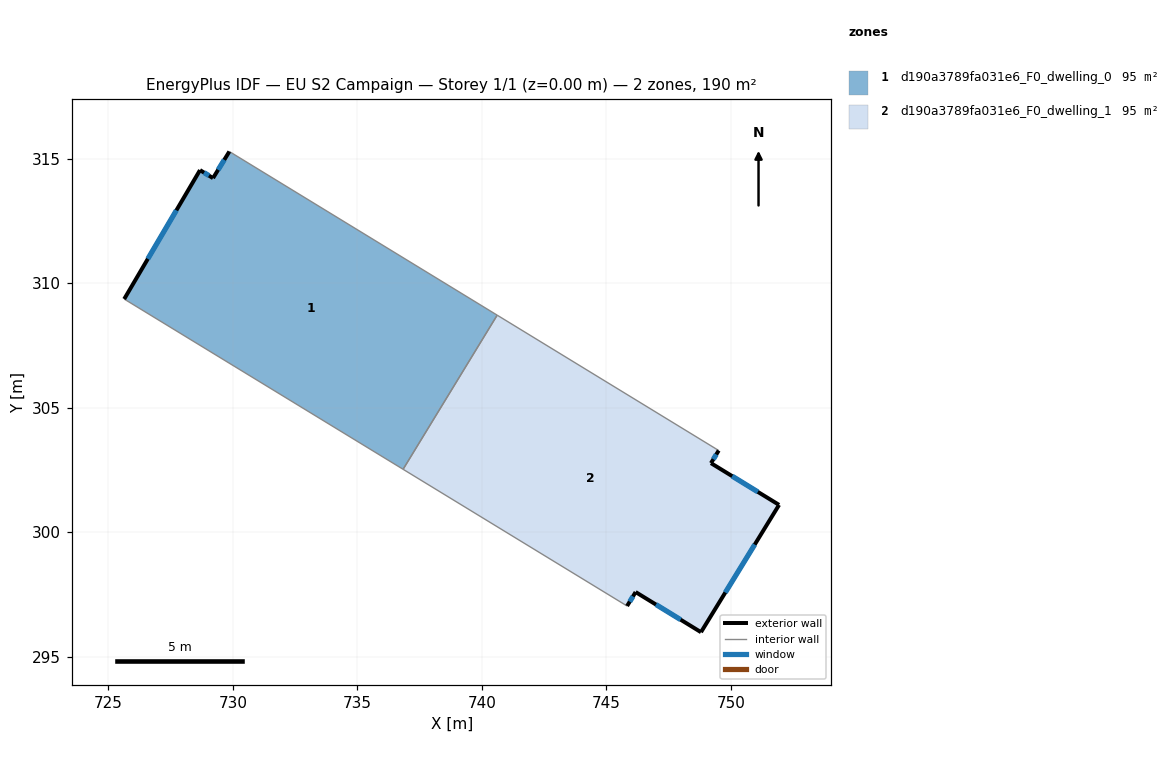
=== STOREY PLAN SPEC (per zone: floor XY polygon, exterior-wall plan segments, windows/doors) ===
zone 1: d190a3789fa031e6_F0_dwelling_0  (94.9 m²)
  floor: (740.61, 308.71) (736.84, 302.52) (725.64, 309.36) (728.68, 314.54) (729.20, 314.21) (729.86, 315.28)
  exterior wall: (728.68, 314.54) – (725.64, 309.36)  [6.0 m]
    window: (727.73, 312.92) – (726.58, 310.97)  [2.6 m²]
  exterior wall: (729.20, 314.21) – (728.68, 314.54)  [0.6 m]
    window: (729.04, 314.32) – (728.84, 314.44)  [0.3 m²]
  exterior wall: (729.86, 315.28) – (729.20, 314.21)  [1.3 m]
    window: (729.65, 314.95) – (729.41, 314.55)  [0.5 m²]
  interior walls: 3
zone 2: d190a3789fa031e6_F0_dwelling_1  (94.9 m²)
  floor: (749.51, 303.28) (749.20, 302.77) (751.94, 301.09) (748.80, 295.98) (746.18, 297.59) (745.83, 297.03) (736.84, 302.52) (740.61, 308.71)
  exterior wall: (748.80, 295.98) – (751.94, 301.09)  [6.0 m]
    window: (749.78, 297.57) – (750.96, 299.50)  [2.6 m²]
  exterior wall: (746.18, 297.59) – (748.80, 295.98)  [3.1 m]
    window: (746.99, 297.09) – (747.98, 296.48)  [1.3 m²]
  exterior wall: (745.83, 297.03) – (746.18, 297.59)  [0.7 m]
    window: (745.94, 297.20) – (746.07, 297.42)  [0.3 m²]
  exterior wall: (749.20, 302.77) – (749.51, 303.28)  [0.6 m]
    window: (749.30, 302.93) – (749.42, 303.12)  [0.3 m²]
  exterior wall: (751.94, 301.09) – (749.20, 302.77)  [3.2 m]
    window: (751.08, 301.61) – (750.05, 302.25)  [1.4 m²]
  interior walls: 3

=== DERIVED (storey summary) ===
Building: EU S2 Campaign
Storey: 1 of 1  (floor level z = 0.00 m)
Storey gross floor area: 189.7 m²
Zones on this storey: 2
  - d190a3789fa031e6_F0_dwelling_0: floor 94.9 m²; exterior wall 7.9 m (23.6 m²); 3 window(s) 3.4 m²; WWR 14.2%
  - d190a3789fa031e6_F0_dwelling_1: floor 94.9 m²; exterior wall 13.5 m (40.6 m²); 5 window(s) 5.8 m²; WWR 14.2%
Zone adjacency (shared interzone walls):
  - d190a3789fa031e6_F0_dwelling_0 ↔ d190a3789fa031e6_F0_dwelling_1